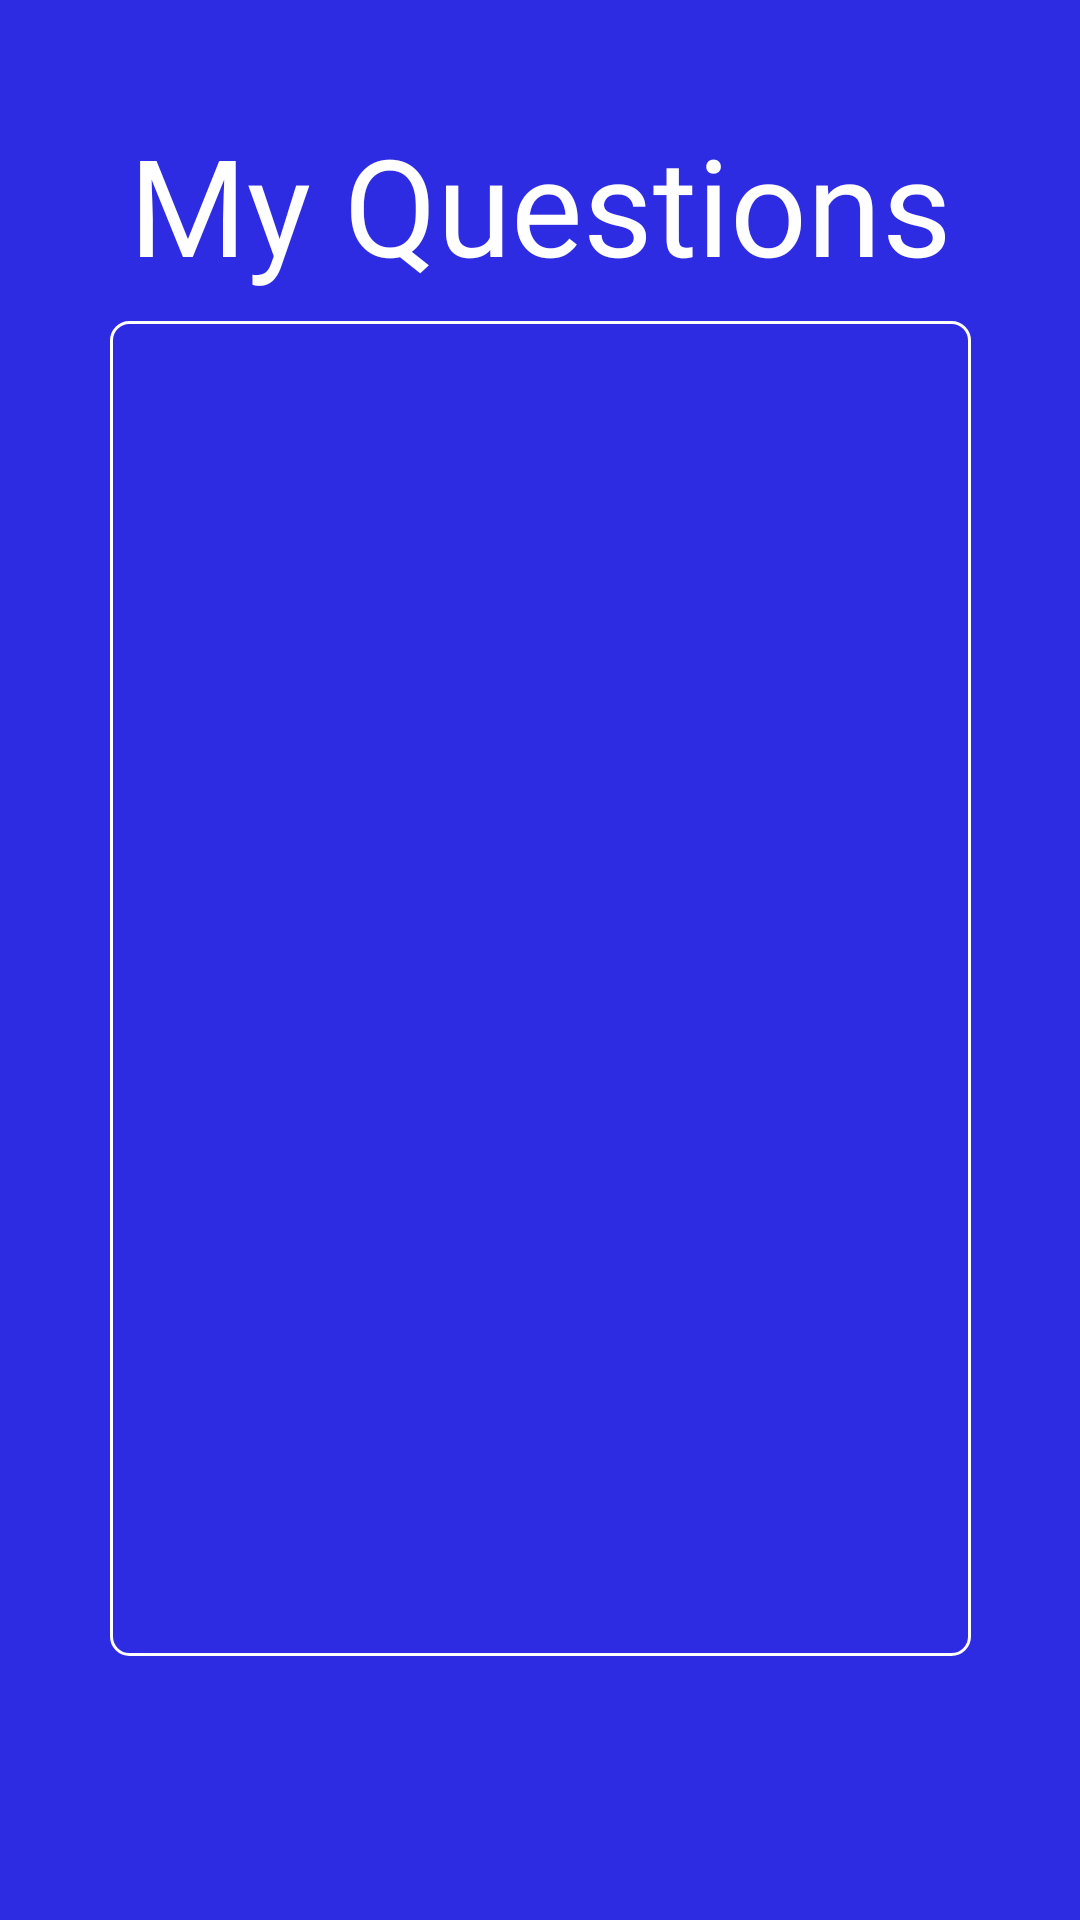

The Android layout XML behind this screen, and the referenced resources:
<!-- AndroidManifest.xml: application theme Theme.InfinyQuiz -->
<!-- res/layout/activity_managequestions.xml -->
<?xml version="1.0" encoding="utf-8"?>
<androidx.constraintlayout.widget.ConstraintLayout xmlns:android="http://schemas.android.com/apk/res/android"
    xmlns:app="http://schemas.android.com/apk/res-auto"
    xmlns:tools="http://schemas.android.com/tools"
    android:layout_width="match_parent"
    android:layout_height="match_parent"
    android:background="@color/background">

    <Button
        android:id="@+id/toHomeBtn"
        android:layout_width="71dp"
        android:layout_height="71dp"
        android:layout_marginStart="7dp"
        android:layout_marginTop="6dp"
        android:layout_marginEnd="314dp"
        android:layout_marginBottom="635dp"
        android:backgroundTint="@color/yellowBtn"
        android:textSize="14sp"
        app:icon="@drawable/back_icon"
        app:iconGravity="top"
        app:iconTint="@color/black"
        app:layout_constraintBottom_toBottomOf="parent"
        app:layout_constraintEnd_toEndOf="parent"
        app:layout_constraintHorizontal_bias="0.0"
        app:layout_constraintStart_toStartOf="parent"
        app:layout_constraintTop_toTopOf="parent"
        app:layout_constraintVertical_bias="0.0" />

    <Button
        android:id="@+id/submitQuestionBtn"
        android:layout_width="152dp"
        android:layout_height="58dp"
        android:layout_marginTop="80dp"
        android:layout_marginBottom="44dp"
        android:backgroundTint="@color/yellowBtn"
        android:fontFamily="@font/buttonfont"
        android:text="Submit"
        android:textAppearance="@style/TextAppearance.AppCompat.Large"
        android:textColor="@color/black"
        android:textStyle="bold"
        app:layout_constraintBottom_toBottomOf="parent"
        app:layout_constraintEnd_toStartOf="@+id/deleteQuestionBtn"
        app:layout_constraintHorizontal_bias="0.5"
        app:layout_constraintStart_toStartOf="parent"
        app:layout_constraintTop_toBottomOf="@+id/questionList" />

    <ListView
        android:id="@+id/questionList"
        android:layout_width="287dp"
        android:layout_height="445dp"
        android:layout_marginTop="9dp"
        android:background="@drawable/text_border"
        app:layout_constraintEnd_toEndOf="parent"
        app:layout_constraintHorizontal_bias="0.5"
        app:layout_constraintStart_toStartOf="parent"
        app:layout_constraintTop_toBottomOf="@+id/textView11" />

    <TextView
        android:id="@+id/textView11"
        android:layout_width="wrap_content"
        android:layout_height="wrap_content"
        android:layout_marginTop="38dp"
        android:fontFamily="@font/harlowsoliditalic"
        android:text="My Questions"
        android:textAppearance="@style/TextAppearance.AppCompat.Display2"
        android:textColor="@color/white"
        app:layout_constraintEnd_toEndOf="parent"
        app:layout_constraintStart_toStartOf="parent"
        app:layout_constraintTop_toTopOf="parent" />

    <Button
        android:id="@+id/deleteQuestionBtn"
        android:layout_width="152dp"
        android:layout_height="58dp"
        android:layout_marginTop="80dp"
        android:layout_marginBottom="44dp"
        android:backgroundTint="@color/yellowBtn"
        android:fontFamily="@font/buttonfont"
        android:text="Delete"
        android:textAppearance="@style/TextAppearance.AppCompat.Large"
        android:textColor="@color/black"
        android:textStyle="bold"
        app:layout_constraintBottom_toBottomOf="parent"
        app:layout_constraintEnd_toEndOf="parent"
        app:layout_constraintHorizontal_bias="0.5"
        app:layout_constraintStart_toEndOf="@+id/submitQuestionBtn"
        app:layout_constraintTop_toBottomOf="@+id/questionList" />
</androidx.constraintlayout.widget.ConstraintLayout>
<!-- resources referenced by this layout -->
<resources>
  <color name="background">#2E2CE2</color>
  <color name="black">#FF000000</color>
  <color name="white">#FFFFFFFF</color>
  <color name="yellowBtn">#F7CA18</color>
  <!-- drawable back_icon: png bitmap (drawable, 2137 bytes) -->
  <!-- drawable text_border (drawable) -->
  <?xml version="1.0" encoding="utf-8"?>
  <shape xmlns:android="http://schemas.android.com/apk/res/android" >
      <stroke
          android:width="1dp"
          android:color="@color/white" />
  
  
      <padding
          android:left="5dp"
          android:right="5dp"
          android:bottom="5dp"
          android:top="5dp" />
  
      <corners android:radius="6dp" />
  </shape>
  <style name="Theme.InfinyQuiz" parent="Theme.MaterialComponents.DayNight.NoActionBar">
          
          <item name="colorPrimary">@color/purple_500</item>
          <item name="colorPrimaryVariant">@color/purple_700</item>
          <item name="colorOnPrimary">@color/white</item>
          
          <item name="colorSecondary">@color/teal_200</item>
          <item name="colorSecondaryVariant">@color/teal_700</item>
          <item name="colorOnSecondary">@color/black</item>
          
          <item name="android:statusBarColor" tools:targetApi="l">?attr/colorPrimaryVariant</item>
          
      </style>
  <color name="purple_500">#FF6200EE</color>
  <color name="purple_700">#FF3700B3</color>
  <color name="teal_200">#FF03DAC5</color>
  <color name="teal_700">#FF018786</color>
</resources>
